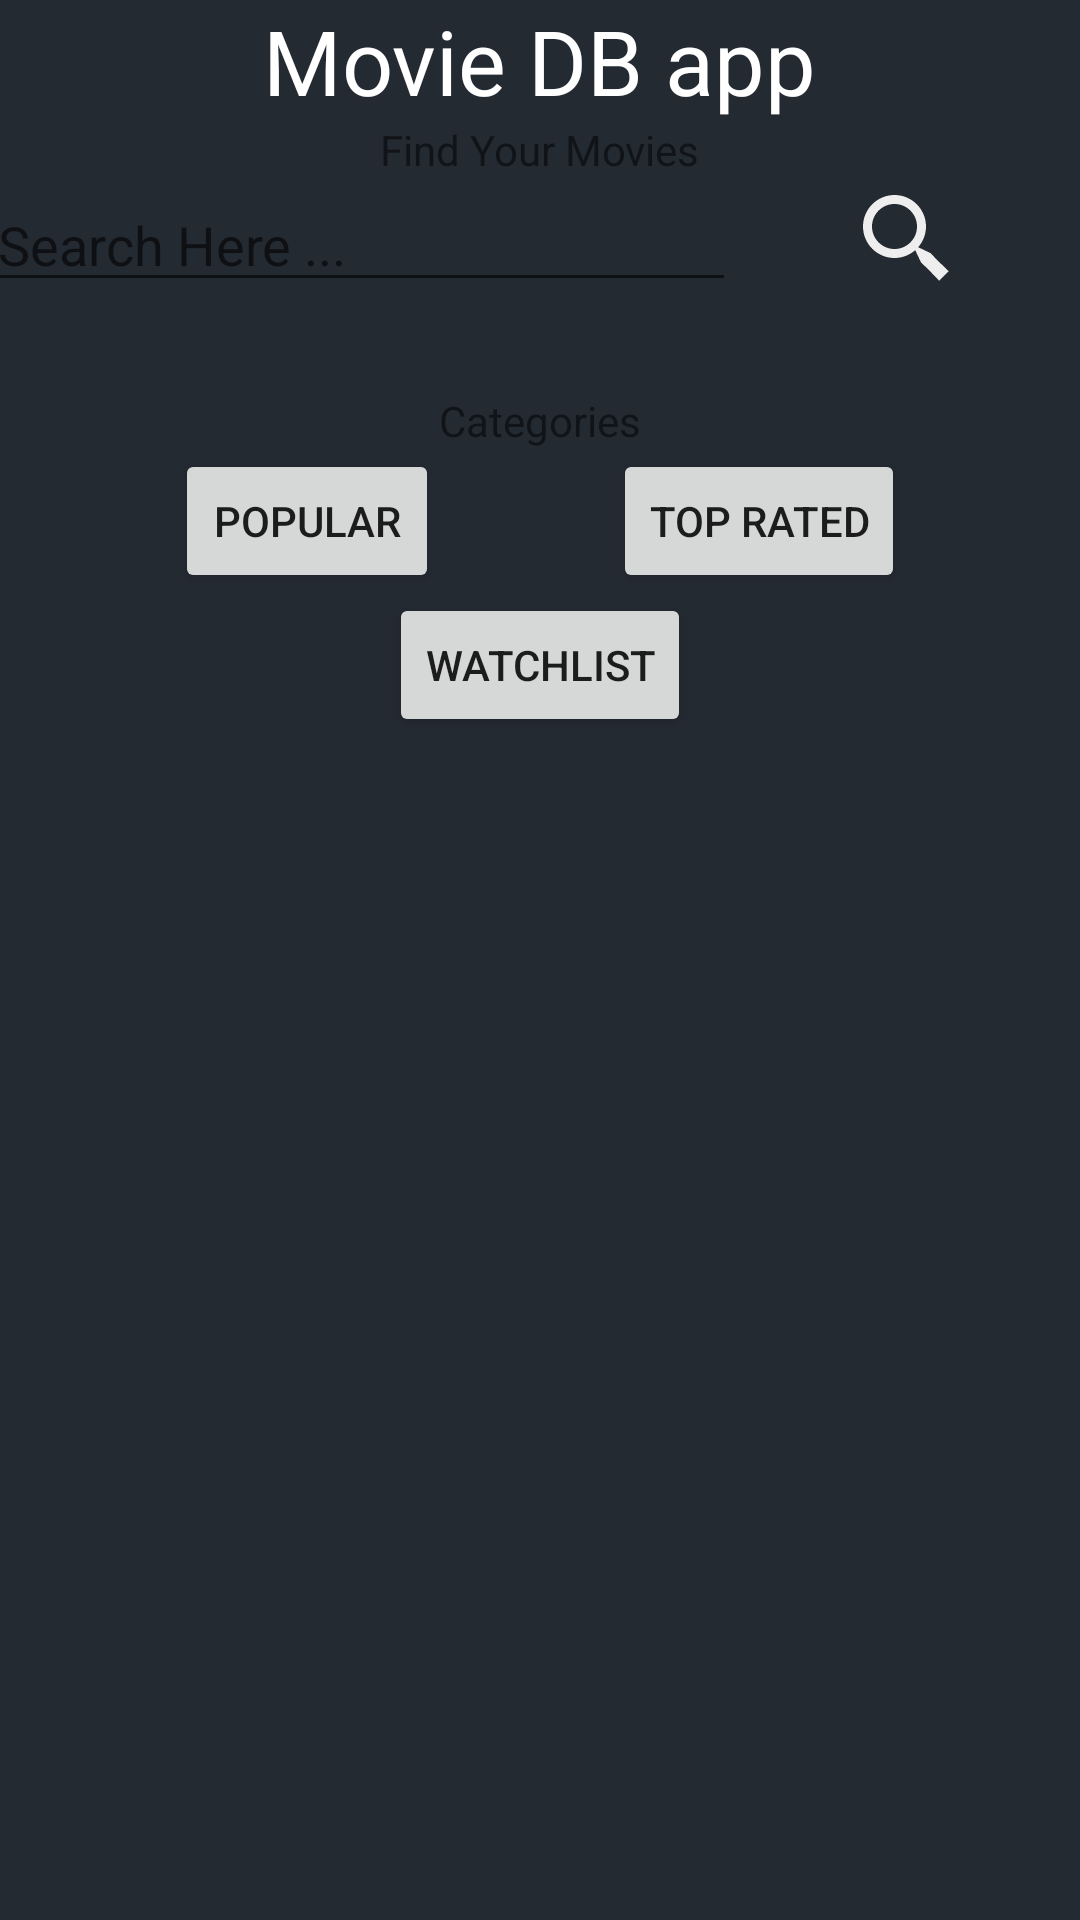

Write the Android layout XML for this screen, with the resource values it uses.
<!-- AndroidManifest.xml: application theme Theme.Movies_TvShows -->
<!-- res/layout/movies_list_fragment.xml -->
<?xml version="1.0" encoding="utf-8"?>
<androidx.constraintlayout.widget.ConstraintLayout xmlns:android="http://schemas.android.com/apk/res/android"
    xmlns:app="http://schemas.android.com/apk/res-auto"
    android:layout_width="match_parent"
    android:layout_height="match_parent"
    android:background="#242A32">

    <TextView
        android:id="@+id/tvTitle"
        android:layout_width="wrap_content"
        android:layout_height="wrap_content"
        android:text="Movie DB app"
        android:textColor="@color/white"
        android:textSize="30sp"
        app:layout_constraintEnd_toEndOf="parent"
        app:layout_constraintStart_toStartOf="parent"
        app:layout_constraintTop_toTopOf="parent" />

    <TextView
        android:id="@+id/tv_findYourMovie"
        android:layout_width="wrap_content"
        android:layout_height="wrap_content"
        android:text="Find Your Movies"
        app:layout_constraintTop_toBottomOf="@id/tvTitle"
        app:layout_constraintStart_toStartOf="parent"
        app:layout_constraintEnd_toEndOf="parent"/>

    <EditText
        android:id="@+id/et_searchbar"
        android:layout_width="250dp"
        android:layout_marginEnd="120dp"
        android:hint="Search Here ..."
        android:layout_height="wrap_content"
        app:layout_constraintTop_toBottomOf="@id/tv_findYourMovie"
        app:layout_constraintStart_toStartOf="parent"
        app:layout_constraintEnd_toEndOf="parent" />

    <ImageView
        android:id="@+id/iv_search"
        android:layout_width="30dp"
        android:layout_height="30dp"
        android:src="@drawable/ic_vector"
        app:layout_constraintStart_toEndOf="@+id/et_searchbar"
        app:layout_constraintTop_toBottomOf="@id/tv_findYourMovie"
        app:layout_constraintBottom_toBottomOf="@id/et_searchbar"
        app:layout_constraintEnd_toEndOf="parent"/>


    <TextView
        android:id="@+id/TV_categories"
        android:layout_width="wrap_content"
        android:layout_height="wrap_content"
        android:layout_marginTop="30dp"
        android:text="Categories"
        app:layout_constraintEnd_toEndOf="parent"
        app:layout_constraintStart_toStartOf="parent"
        app:layout_constraintTop_toBottomOf="@id/et_searchbar" />

    <Button
        android:id="@+id/bnt_popular"
        android:layout_width="wrap_content"
        android:layout_height="wrap_content"
        android:text="Popular"
        app:layout_constraintEnd_toStartOf="@id/bnt_topRated"
        app:layout_constraintStart_toStartOf="parent"
        app:layout_constraintTop_toBottomOf="@id/TV_categories" />

    <Button
        android:id="@+id/bnt_topRated"
        android:layout_width="wrap_content"
        android:layout_height="wrap_content"
        android:text="Top Rated"
        app:layout_constraintEnd_toEndOf="parent"
        app:layout_constraintStart_toEndOf="@id/bnt_popular"
        app:layout_constraintTop_toBottomOf="@id/TV_categories" />


    <androidx.recyclerview.widget.RecyclerView
        android:id="@+id/rvMovies"
        android:layout_width="match_parent"
        android:layout_height="wrap_content"
        app:layout_constraintTop_toBottomOf="@+id/btn_watchlist" />

    <Button
        android:id="@+id/btn_watchlist"
        android:layout_width="wrap_content"
        android:layout_height="wrap_content"
        android:text="watchlist"
        app:layout_constraintTop_toBottomOf="@id/bnt_topRated"
        app:layout_constraintStart_toStartOf="parent"
        app:layout_constraintEnd_toEndOf="parent"/>

</androidx.constraintlayout.widget.ConstraintLayout>
<!-- resources referenced by this layout -->
<resources>
  <color name="white">#FFFFFFFF</color>
  <!-- drawable ic_vector (drawable) -->
  <vector xmlns:android="http://schemas.android.com/apk/res/android"
      android:width="20dp"
      android:height="20dp"
      android:viewportWidth="20"
      android:viewportHeight="20">
    <path
        android:pathData="M17.023,14.977C16.5546,14.5284 16.0988,14.0669 15.656,13.593C15.284,13.215 15.06,12.94 15.06,12.94L12.26,11.603C13.381,10.3316 13.9997,8.695 14,7C14,3.141 10.86,0 7,0C3.14,0 0,3.141 0,7C0,10.859 3.14,14 7,14C8.763,14 10.37,13.34 11.603,12.261L12.94,15.061C12.94,15.061 13.215,15.285 13.593,15.657C13.98,16.02 14.489,16.511 14.977,17.024L16.335,18.416L16.939,19.062L19.06,16.941L18.414,16.337C18.035,15.965 17.529,15.471 17.023,14.977ZM7,12C4.243,12 2,9.757 2,7C2,4.243 4.243,2 7,2C9.757,2 12,4.243 12,7C12,9.757 9.757,12 7,12Z"
        android:fillColor="#EEEEEE"/>
  </vector>
  <style name="Theme.Movies_TvShows" parent="Theme.MaterialComponents.DayNight.NoActionBar">
          
          <item name="colorPrimary">@color/purple_500</item>
          <item name="colorPrimaryVariant">@color/purple_700</item>
          <item name="colorOnPrimary">@color/white</item>
          
          <item name="colorSecondary">@color/teal_200</item>
          <item name="colorSecondaryVariant">@color/teal_700</item>
          <item name="colorOnSecondary">@color/black</item>
          
          <item name="android:statusBarColor" tools:targetApi="l">?attr/colorPrimaryVariant</item>
          
      </style>
  <color name="purple_500">#FF6200EE</color>
  <color name="purple_700">#FF3700B3</color>
  <color name="teal_200">#FF03DAC5</color>
  <color name="teal_700">#FF018786</color>
  <color name="black">#FF000000</color>
</resources>
